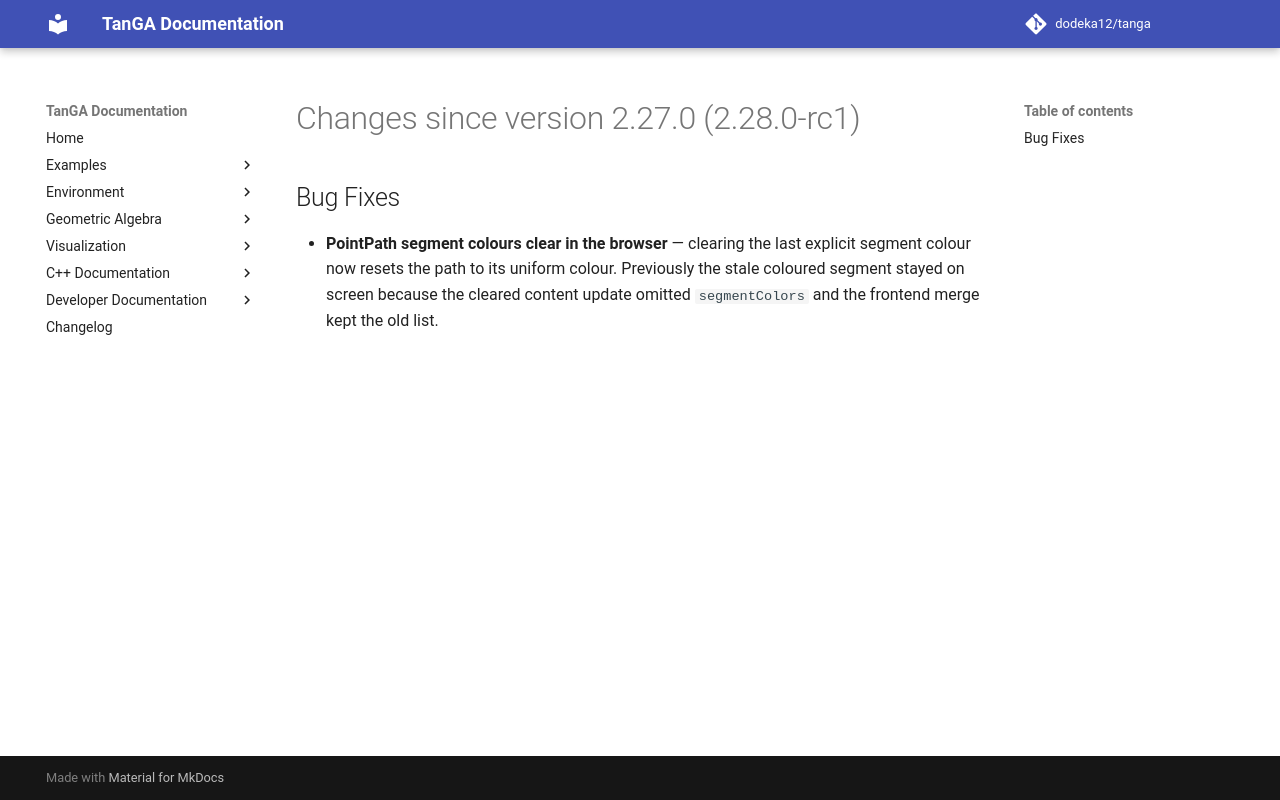

repository: dodeka12/tanga · page: v2.28.0-rc2/changelog/2026/11/13_561c393ef/index.html · generator: mkdocs

# Changes since version 2.27.0 (2.28.0-rc1)

## Bug Fixes

- **PointPath segment colours clear in the browser** — clearing the last
  explicit segment colour now resets the path to its uniform colour.  Previously
  the stale coloured segment stayed on screen because the cleared content update
  omitted `segmentColors` and the frontend merge kept the old list.
